The GitHub repository Shabinaja/roboflow-sugarcane-diseases contains a labelled image folder "CNN classification of sugracane diseases" with 5 categories: healthy, red rot, ring spot, rust, smut. Examples follow, each with its label.

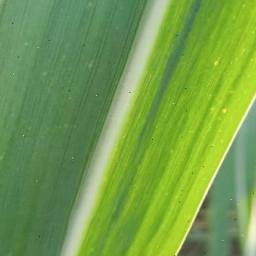
Label: healthy

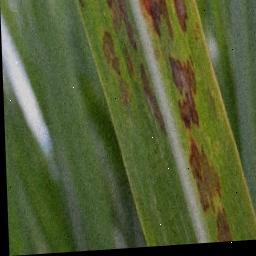
Label: ring spot

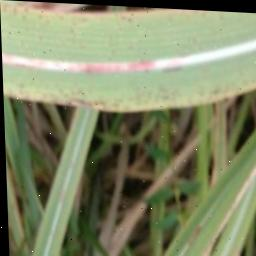
Label: red rot

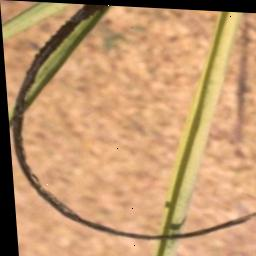
Label: smut

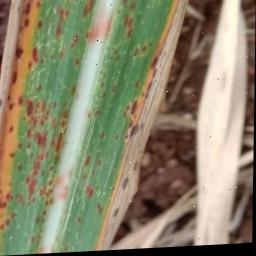
Label: rust

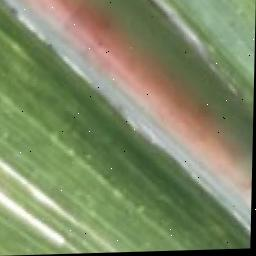
Label: red rot
